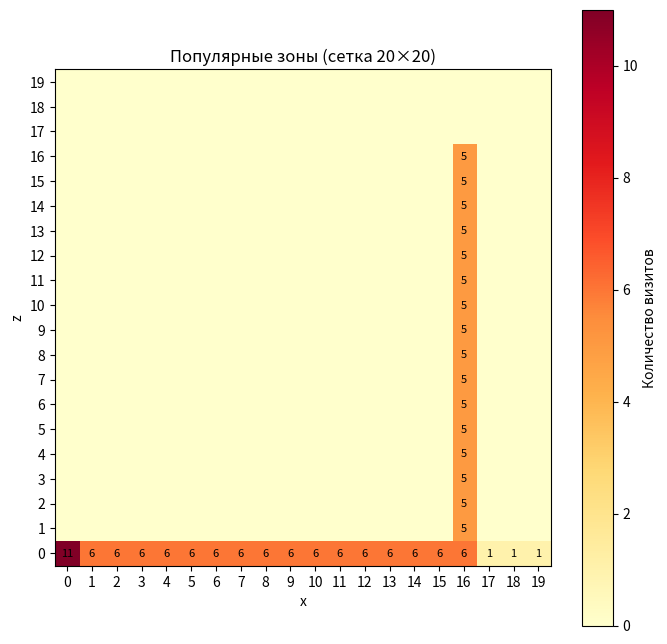

This chart was generated by the following Python code:
import matplotlib.pyplot as plt
import numpy as np

# Данные по популярным зонам (пример вашего JSON)
popular_zones = [
    {"x": 0, "z": 0, "visits": 11},
    {"x": 1, "z": 0, "visits": 6},
    {"x": 2, "z": 0, "visits": 6},
    {"x": 3, "z": 0, "visits": 6},
    {"x": 4, "z": 0, "visits": 6},
    {"x": 5, "z": 0, "visits": 6},
    {"x": 6, "z": 0, "visits": 6},
    {"x": 7, "z": 0, "visits": 6},
    {"x": 8, "z": 0, "visits": 6},
    {"x": 9, "z": 0, "visits": 6},
    {"x": 10, "z": 0, "visits": 6},
    {"x": 11, "z": 0, "visits": 6},
    {"x": 12, "z": 0, "visits": 6},
    {"x": 13, "z": 0, "visits": 6},
    {"x": 14, "z": 0, "visits": 6},
    {"x": 15, "z": 0, "visits": 6},
    {"x": 16, "z": 0, "visits": 6},
    {"x": 16, "z": 1, "visits": 5},
    {"x": 16, "z": 2, "visits": 5},
    {"x": 16, "z": 3, "visits": 5},
    {"x": 16, "z": 4, "visits": 5},
    {"x": 16, "z": 5, "visits": 5},
    {"x": 16, "z": 6, "visits": 5},
    {"x": 16, "z": 7, "visits": 5},
    {"x": 16, "z": 8, "visits": 5},
    {"x": 16, "z": 9, "visits": 5},
    {"x": 16, "z": 10, "visits": 5},
    {"x": 16, "z": 11, "visits": 5},
    {"x": 16, "z": 12, "visits": 5},
    {"x": 16, "z": 13, "visits": 5},
    {"x": 16, "z": 14, "visits": 5},
    {"x": 16, "z": 15, "visits": 5},
    {"x": 16, "z": 16, "visits": 5},
    {"x": 17, "z": 0, "visits": 1},
    {"x": 18, "z": 0, "visits": 1},
    {"x": 19, "z": 0, "visits": 1}
]

# Создаем матрицу 20x20, заполненную нулями
grid = np.zeros((20, 20))

# Заполняем матрицу данными. При этом по оси x соответствуют столбцы, а по оси z — строки.
for zone in popular_zones:
    x = zone["x"]
    z = zone["z"]
    visits = zone["visits"]
    grid[z, x] = visits

plt.figure(figsize=(8, 8))
# Визуализируем матрицу. origin="lower" чтобы ось z росла снизу вверх.
img = plt.imshow(grid, cmap="YlOrRd", origin="lower")
plt.colorbar(img, label="Количество визитов")
plt.title("Популярные зоны (сетка 20×20)")
plt.xlabel("x")
plt.ylabel("z")
plt.xticks(range(20))
plt.yticks(range(20))
plt.grid(False)

# Добавляем аннотации для ячеек с ненулевыми визитами
for z in range(20):
    for x in range(20):
        if grid[z, x] > 0:
            plt.text(x, z, int(grid[z, x]), ha='center', va='center', fontsize=8, color='black')

plt.show()